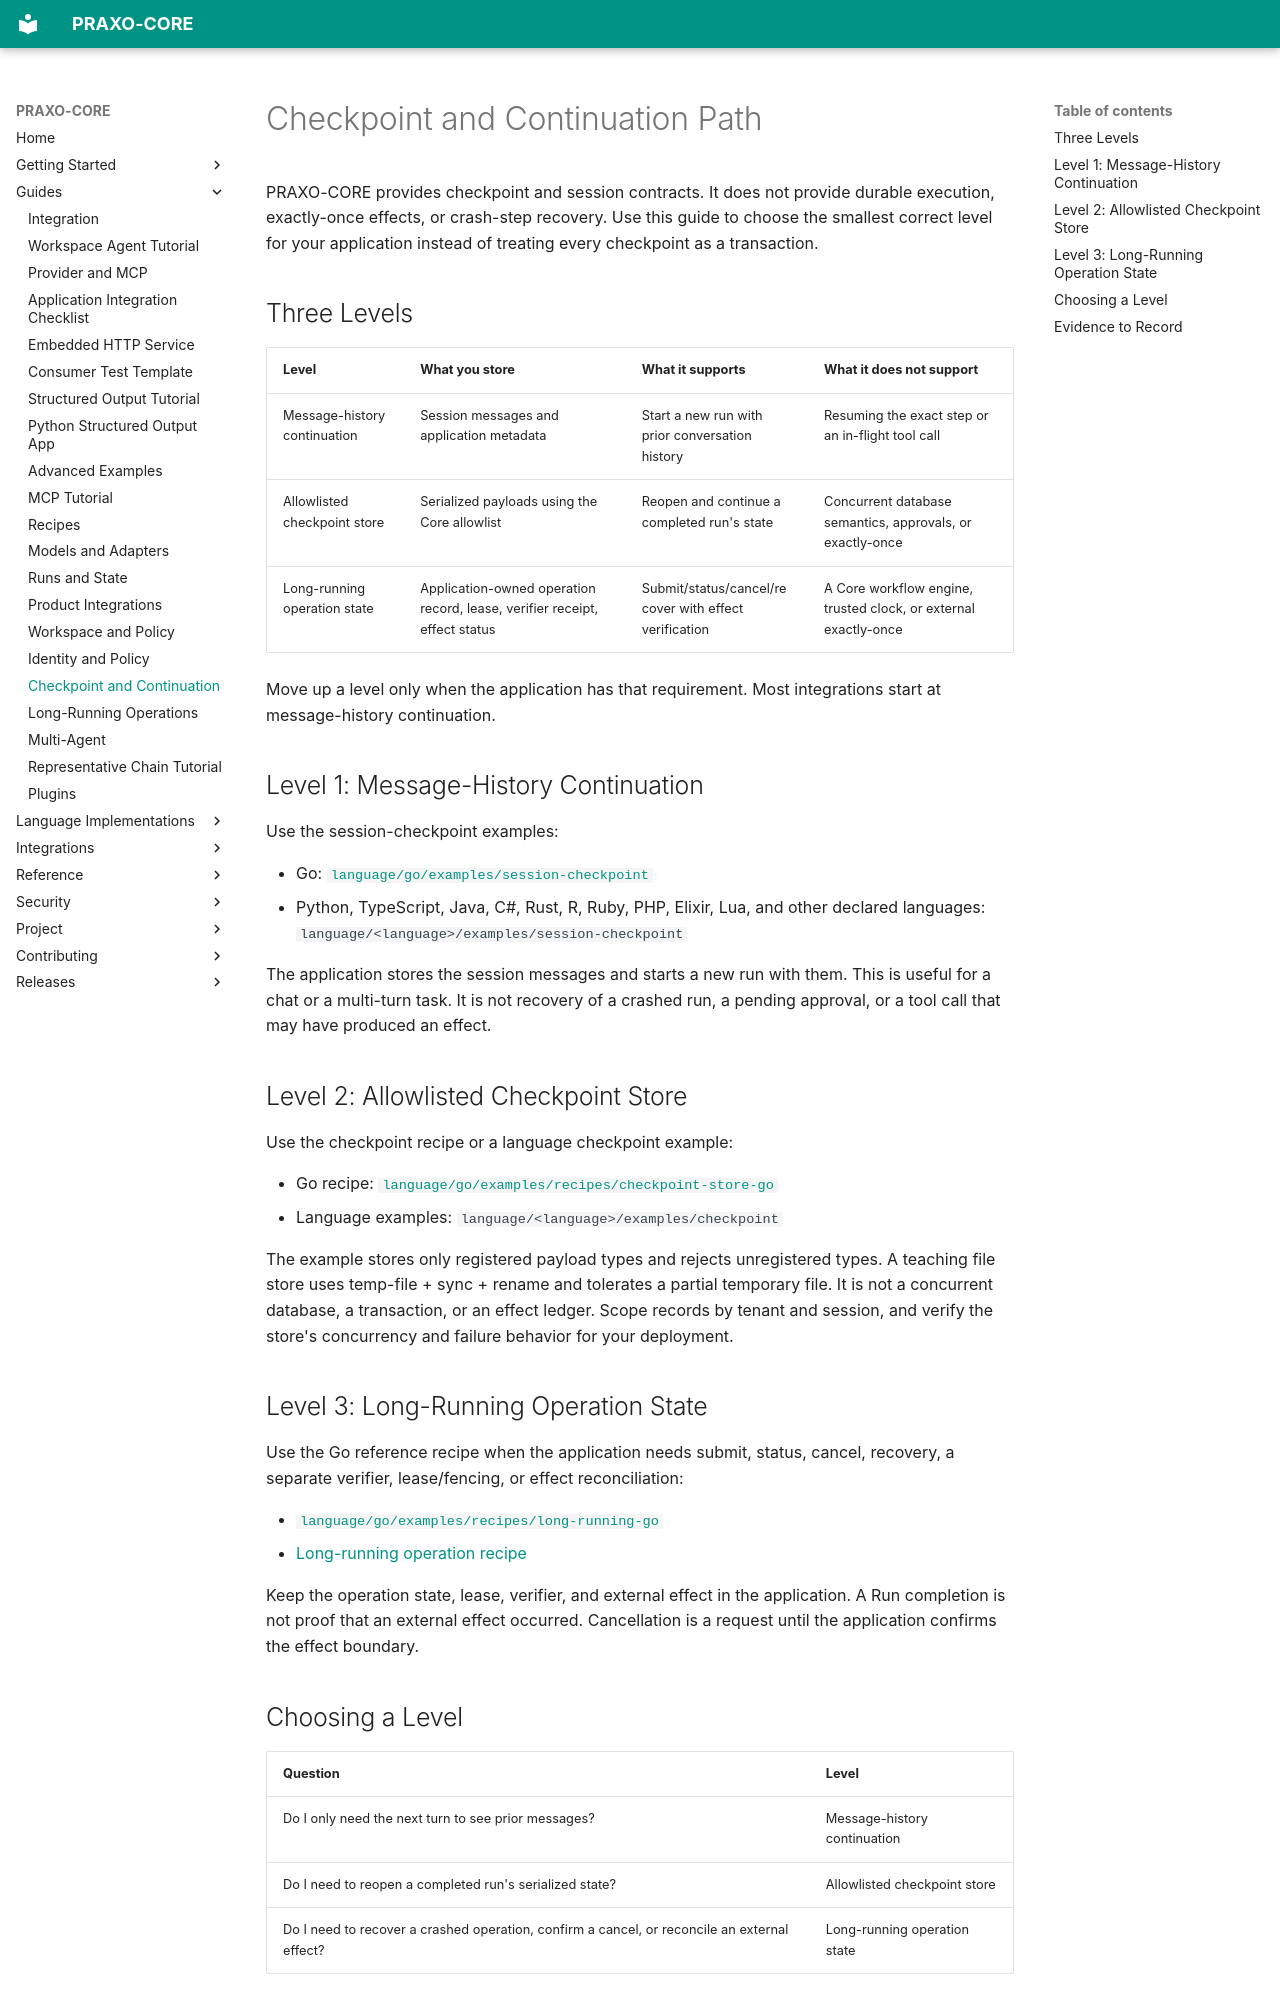

repository: axisvela/praxo-core · page: guides/checkpoint-continuation/index.html · generator: mkdocs

# Checkpoint and Continuation Path

PRAXO-CORE provides checkpoint and session contracts. It does not provide
durable execution, exactly-once effects, or crash-step recovery. Use this guide
to choose the smallest correct level for your application instead of treating
every checkpoint as a transaction.

## Three Levels

| Level | What you store | What it supports | What it does not support |
| --- | --- | --- | --- |
| Message-history continuation | Session messages and application metadata | Start a new run with prior conversation history | Resuming the exact step or an in-flight tool call |
| Allowlisted checkpoint store | Serialized payloads using the Core allowlist | Reopen and continue a completed run's state | Concurrent database semantics, approvals, or exactly-once |
| Long-running operation state | Application-owned operation record, lease, verifier receipt, effect status | Submit/status/cancel/recover with effect verification | A Core workflow engine, trusted clock, or external exactly-once |

Move up a level only when the application has that requirement. Most
integrations start at message-history continuation.

## Level 1: Message-History Continuation

Use the session-checkpoint examples:

- Go: [`language/go/examples/session-checkpoint`](https://github.com/axisvela/praxo-core/tree/main/language/go/examples/session-checkpoint)
- Python, TypeScript, Java, C#, Rust, R, Ruby, PHP, Elixir, Lua, and other
  declared languages: `language/<language>/examples/session-checkpoint`

The application stores the session messages and starts a new run with them.
This is useful for a chat or a multi-turn task. It is not recovery of a crashed
run, a pending approval, or a tool call that may have produced an effect.

## Level 2: Allowlisted Checkpoint Store

Use the checkpoint recipe or a language checkpoint example:

- Go recipe: [`language/go/examples/recipes/checkpoint-store-go`](https://github.com/axisvela/praxo-core/tree/main/language/go/examples/recipes/checkpoint-store-go)
- Language examples: `language/<language>/examples/checkpoint`

The example stores only registered payload types and rejects unregistered
types. A teaching file store uses temp-file + sync + rename and tolerates a
partial temporary file. It is not a concurrent database, a transaction, or an
effect ledger. Scope records by tenant and session, and verify the store's
concurrency and failure behavior for your deployment.

## Level 3: Long-Running Operation State

Use the Go reference recipe when the application needs submit, status, cancel,
recovery, a separate verifier, lease/fencing, or effect reconciliation:

- [`language/go/examples/recipes/long-running-go`](https://github.com/axisvela/praxo-core/tree/main/language/go/examples/recipes/long-running-go)
- [Long-running operation recipe](long-running-operations.md)

Keep the operation state, lease, verifier, and external effect in the
application. A Run completion is not proof that an external effect occurred.
Cancellation is a request until the application confirms the effect boundary.
